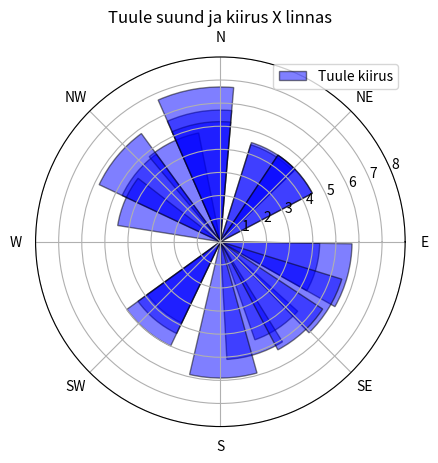

Reproduce this figure in Python.
# -*- coding: utf-8 -*-
"""
Created on Tue Sep  1 22:28:56 2020

[redacted]
"""

import numpy as np
import matplotlib.pyplot as plt

tuule_suund_kraadides =[52,59,50,45,43,46,48,45,53,52,51,48,51,48,49,50,55,52,59,56,62]
tuule_kiirus = [5.7,4.7,4.3,4.4,4.5,4.8,3.9,4.5,4.5,5.2,4.5,4.4,4.5,5.0,5.1,5.7,5.9,6.7,5.8,5.5,5.3]
# Adnmed on siit: https://www.ilmateenistus.ee/meri/vaatlusandmed/roomassaare/10-minuti-andmed/

ax=plt.subplot(polar=True)


ax.bar(tuule_suund_kraadides, tuule_kiirus,
    color="blue",
    # color=plt.cm.jet(tuule_kiirus),
    width=0.5,
    # width=heights,
    bottom=0.0,
    edgecolor='k',
    alpha=0.5,
    label='Tuule kiirus')

## Main tweaks
# Radius limits
ax.set_ylim(0, 8)
# Radius ticks
# ax.set_yticks(np.linspace(0, 1.5, 4))
# Radius tick position in degrees
# ax.set_rlabel_position(135)
# Angle ticks
# ax.set_xticks(np.linspace(0, 2.0*np.pi, 10)[:-1])
ax.set_xticklabels(['E', 'NE', 'N', 'NW', 'W', 'SW', 'S', 'SE'])
# Additional Tweaks
plt.grid(True)
plt.legend()
plt.title("Tuule suund ja kiirus X linnas")

plt.show()